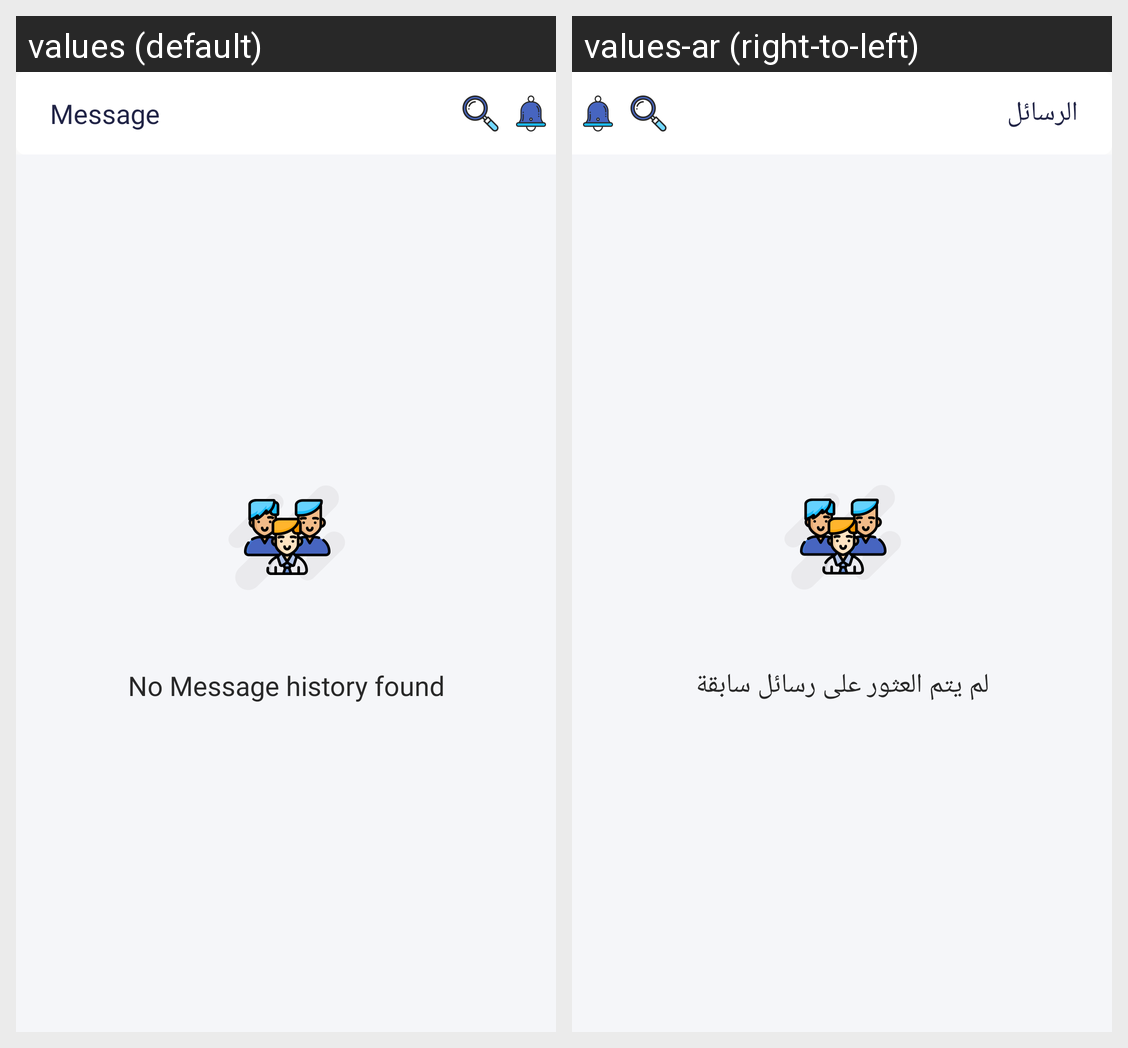

This grid shows one Android layout under two languages. Give, for every string resource on the screen, its name, the default text and each shown locale's text.
Android screen res/layout/fagmengt_message_list.xml rendered under 2 locales, left to right: values (default), values-ar (right-to-left). Device: Nexus 5 (rendered at 1080×1920; each locale shown at half size, 540×960, under a caption strip naming it); theme AppTheme.
Strings drawn on this screen, with the default value and each locale's value (text and hints the layout hard-codes, and strings that could not be matched under every locale, appear in the picture but are not listed):

message
  values: Message
  values-ar: الرسائل

no_msg_history
  values: No Message history found
  values-ar: لم يتم العثور على رسائل سابقة
